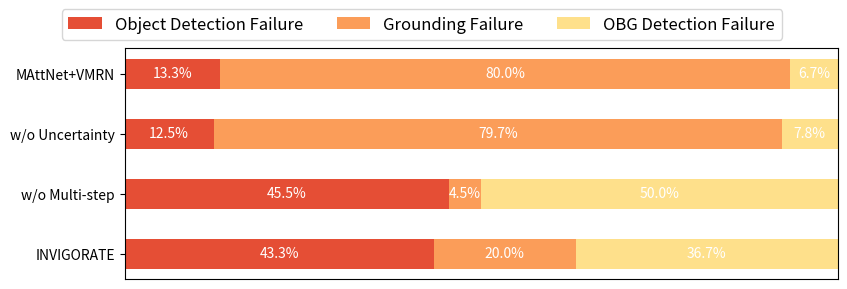

The script that saved this image:
import numpy as np
import matplotlib.pyplot as plt
import matplotlib.pylab as pylab
from collections import OrderedDict

category_names = ["Object Detection Failure", "Grounding Failure", "OBG Detection Failure"]
results = []
results.append(['MAttNet+VMRN', 'w/o Uncertainty', 'w/o Multi-step', 'INVIGORATE'])
results.append([[8, 48, 4], [8, 51, 5], [10, 1, 11], [13, 6, 11]])

for j in range(4):
    sum_j = float(sum(results[1][j]))
    for i in range(3):
        results[1][j][i] = float(results[1][j][i]) / sum_j

def survey(results, category_names):
    """
    Parameters
    ----------
    results : dict
        A mapping from question labels to a list of answers per category.
        It is assumed all lists contain the same number of entries and that
        it matches the length of *category_names*.
    category_names : list of str
        The category labels.
    """
    labels = list(results[0])
    data = np.array(list(results[1]))
    data_cum = data.cumsum(axis=1)
    category_colors = plt.get_cmap('RdYlGn')(
        np.linspace(0.15, 0.4, data.shape[1]))

    fig, ax = plt.subplots(figsize=(9.2, 3))
    ax.invert_yaxis()
    ax.xaxis.set_visible(False)
    ax.set_xlim(0, np.sum(data, axis=1).max())

    for i, (colname, color) in enumerate(zip(category_names, category_colors)):
        widths = data[:, i]
        starts = data_cum[:, i] - widths
        ax.barh(labels, widths, left=starts, height=0.5,
                label=colname, color=color)
        xcenters = starts + widths / 2

        r, g, b, _ = color
        text_color = 'white' if r * g * b < 0.5 else 'darkgrey'
        for y, (x, c) in enumerate(zip(xcenters, widths)):
            ax.text(x, y, str("{:.1f}%".format(c * 100)), ha='center', va='center',
                    color=text_color)
    ax.legend(ncol=len(category_names), bbox_to_anchor=(-0.1, 1),
              loc='lower left', fontsize=12)

    return fig, ax


params = {'axes.labelsize': 20}
pylab.rcParams.update(params)

survey(results, category_names)
plt.show()